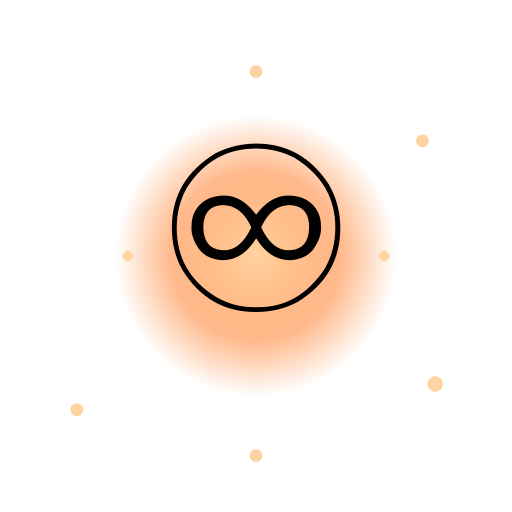
t = 0.00 s
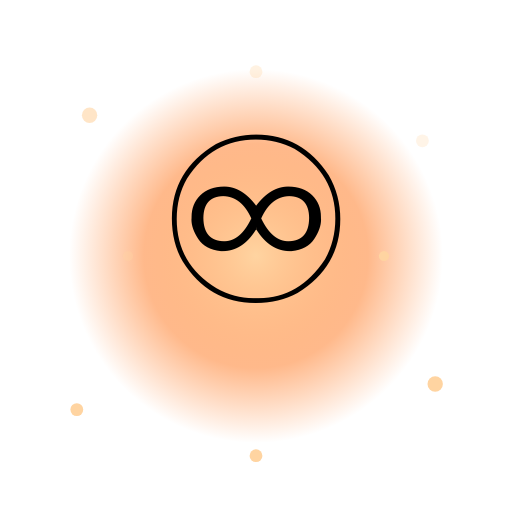
t = 0.45 s
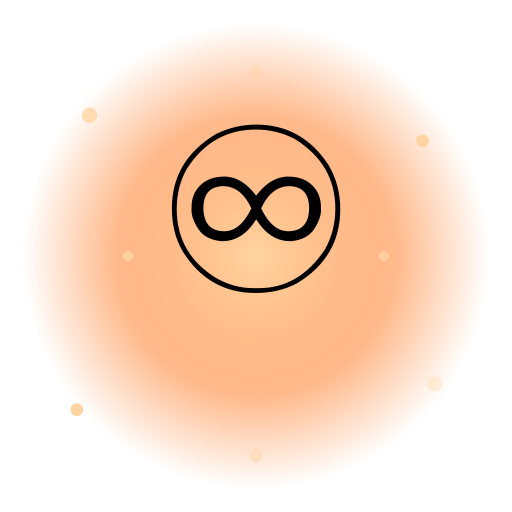
t = 0.90 s
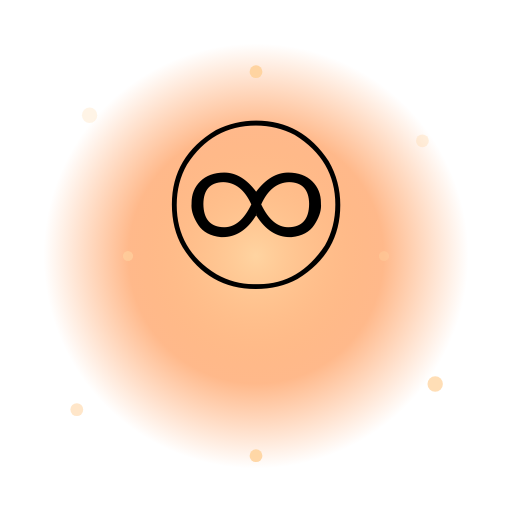
t = 1.30 s
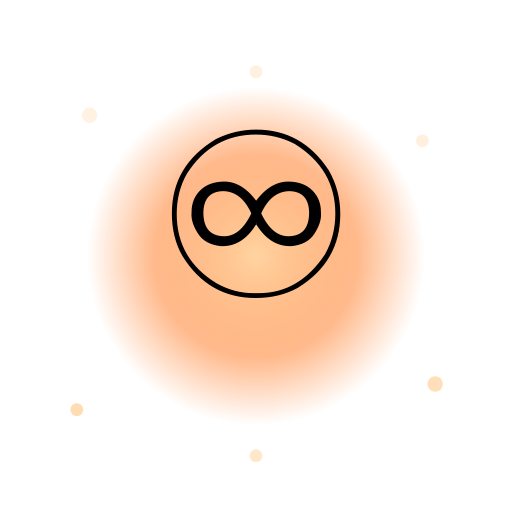
t = 1.73 s
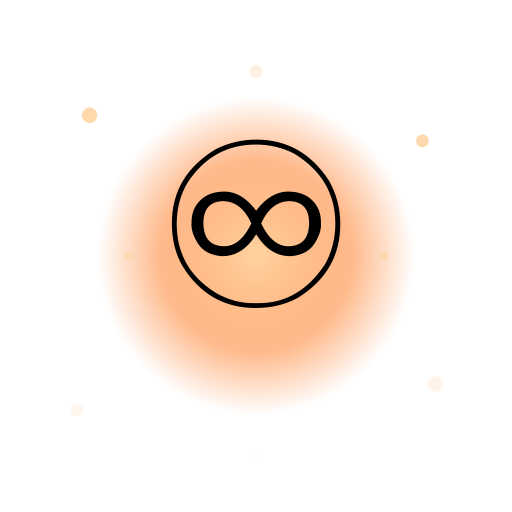
t = 2.18 s

The animated SVG that drew these frames (rendered in a browser with its animation timeline set to each time). Animation: 10 SMIL elements (animate=9,animateTransform=1); one cycle of 2.60 s, repeats indefinitely.

<svg xmlns="http://www.w3.org/2000/svg" viewBox="0 0 200 200">
  <defs>
    <radialGradient id="g" cx="50%" cy="50%" r="50%"><stop offset="0%" stop-color="#ffd4a1"/><stop offset="60%" stop-color="#ff8a3d" stop-opacity="0.6"/><stop offset="100%" stop-color="#ff8a3d" stop-opacity="0"/></radialGradient>
  </defs>
  <circle cx="100" cy="100" r="85" fill="url(#g)"><animate attributeName="r" values="55;95;55" dur="2s" repeatCount="indefinite"/></circle>
  <g><text x="100" y="122" font-size="90" text-anchor="middle">♾️</text>
    <animateTransform attributeName="transform" type="translate" values="0 0;0 -10;0 0" dur="2.4s" repeatCount="indefinite"/>
  </g>
  <g fill="#ffd4a1">
    <circle cx="35" cy="45" r="3"><animate attributeName="opacity" values="0;1;0" dur="1.5s" repeatCount="indefinite"/></circle>
    <circle cx="165" cy="55" r="2.5"><animate attributeName="opacity" values="0;1;0" dur="1.2s" begin="0.3s" repeatCount="indefinite"/></circle>
    <circle cx="170" cy="150" r="3"><animate attributeName="opacity" values="0;1;0" dur="1.8s" begin="0.6s" repeatCount="indefinite"/></circle>
    <circle cx="30" cy="160" r="2.5"><animate attributeName="opacity" values="0;1;0" dur="1.4s" begin="0.9s" repeatCount="indefinite"/></circle>
    <circle cx="100" cy="28" r="2.5"><animate attributeName="opacity" values="1;0;1" dur="1.3s" repeatCount="indefinite"/></circle>
    <circle cx="100" cy="178" r="2.5"><animate attributeName="opacity" values="0;1;0" dur="1.7s" begin="0.5s" repeatCount="indefinite"/></circle>
    <circle cx="50" cy="100" r="2"><animate attributeName="opacity" values="0;1;0" dur="1.6s" begin="0.2s" repeatCount="indefinite"/></circle>
    <circle cx="150" cy="100" r="2"><animate attributeName="opacity" values="1;0;1" dur="1.9s" begin="0.7s" repeatCount="indefinite"/></circle>
  </g>
</svg>
